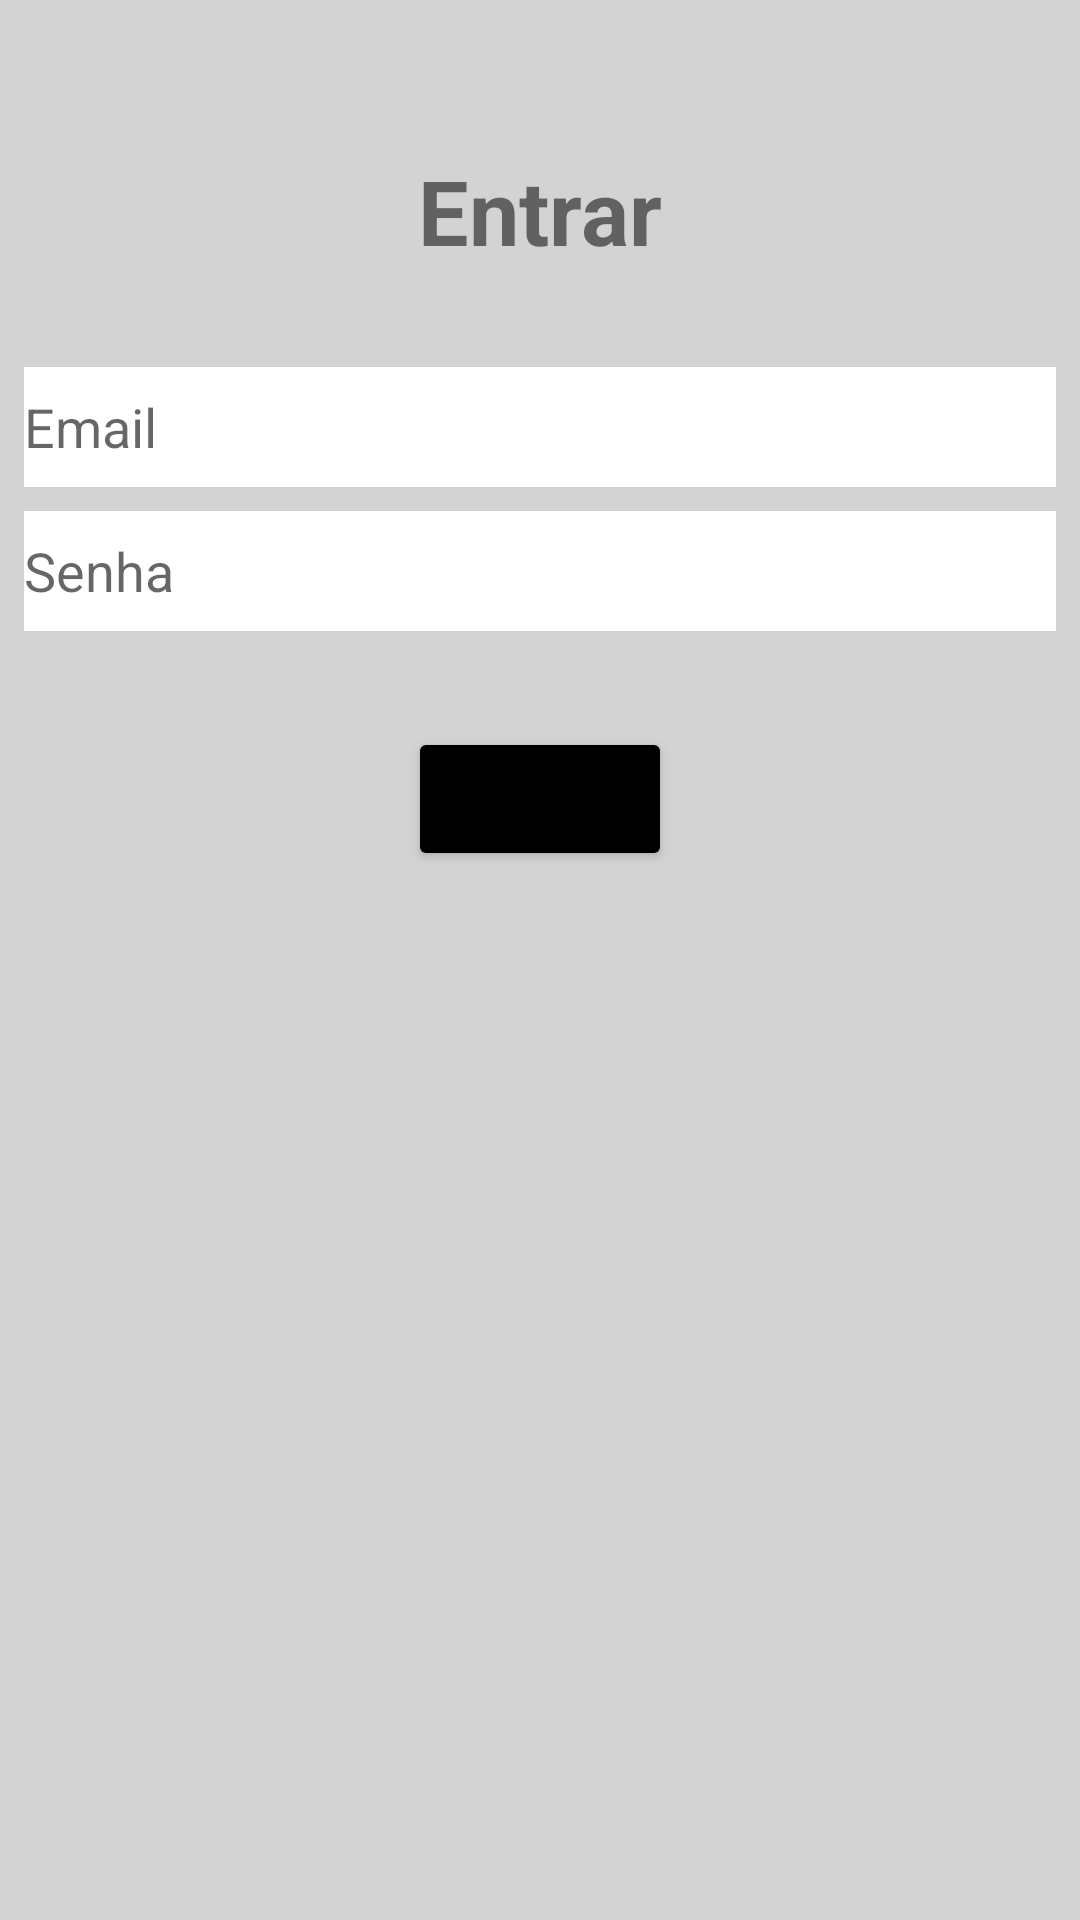

Reconstruct the res/layout file that produces this screen, plus the resources it refers to.
<!-- AndroidManifest.xml: application theme Theme.KotlinFireBase -->
<!-- res/layout/activity_login.xml -->
<?xml version="1.0" encoding="utf-8"?>
<androidx.constraintlayout.widget.ConstraintLayout xmlns:android="http://schemas.android.com/apk/res/android"
    xmlns:app="http://schemas.android.com/apk/res-auto"
    xmlns:tools="http://schemas.android.com/tools"
    android:layout_width="match_parent"
    android:layout_height="match_parent"
    android:background="@color/Light_Grey"
    tools:context=".LoginActivity">

    <TextView
        android:id="@+id/textView2"
        android:layout_width="wrap_content"
        android:layout_height="wrap_content"
        android:layout_marginTop="50dp"
        android:text="Entrar"
        android:textSize="30dp"
        android:textStyle="bold"
        app:layout_constraintEnd_toEndOf="parent"
        app:layout_constraintStart_toStartOf="parent"
        app:layout_constraintTop_toTopOf="parent" />

    <EditText
        android:id="@+id/etLoginEmail"
        android:layout_width="0dp"
        android:layout_height="40dp"
        android:layout_marginStart="8dp"
        android:layout_marginTop="32dp"
        android:layout_marginEnd="8dp"
        android:background="@color/white"
        android:ems="10"
        android:hint="Email"
        android:inputType="textEmailAddress"
        app:layout_constraintEnd_toEndOf="parent"
        app:layout_constraintStart_toStartOf="parent"
        app:layout_constraintTop_toBottomOf="@+id/textView2" />

    <EditText
        android:id="@+id/etLoginSenha"
        android:layout_width="0dp"
        android:layout_height="40dp"
        android:layout_marginStart="8dp"
        android:layout_marginTop="8dp"
        android:layout_marginEnd="8dp"
        android:background="@color/white"
        android:ems="10"
        android:hint="Senha"
        android:inputType="textPassword"
        app:layout_constraintEnd_toEndOf="parent"
        app:layout_constraintStart_toStartOf="parent"
        app:layout_constraintTop_toBottomOf="@+id/etLoginEmail" />

    <Button
        android:id="@+id/btEntrar"
        android:layout_width="wrap_content"
        android:layout_height="wrap_content"
        android:layout_marginTop="32dp"
        android:backgroundTint="@color/black"
        android:text="Entrar"
        app:layout_constraintEnd_toEndOf="parent"
        app:layout_constraintStart_toStartOf="parent"
        app:layout_constraintTop_toBottomOf="@+id/etLoginSenha" />

</androidx.constraintlayout.widget.ConstraintLayout>
<!-- resources referenced by this layout -->
<resources>
  <color name="Light_Grey">#D3D3D3</color>
  <color name="black">#FF000000</color>
  <color name="white">#FFFFFFFF</color>
  <style name="Theme.KotlinFireBase" parent="Theme.MaterialComponents.DayNight.DarkActionBar">
          
          <item name="colorPrimary">@color/purple_500</item>
          <item name="colorPrimaryVariant">@color/purple_700</item>
          <item name="colorOnPrimary">@color/white</item>
          
          <item name="colorSecondary">@color/teal_200</item>
          <item name="colorSecondaryVariant">@color/teal_700</item>
          <item name="colorOnSecondary">@color/black</item>
          
          <item name="android:statusBarColor" tools:targetApi="l">?attr/colorPrimaryVariant</item>
          
      </style>
  <color name="purple_500">#FF6200EE</color>
  <color name="purple_700">#FF3700B3</color>
  <color name="teal_200">#FF03DAC5</color>
  <color name="teal_700">#FF018786</color>
</resources>
